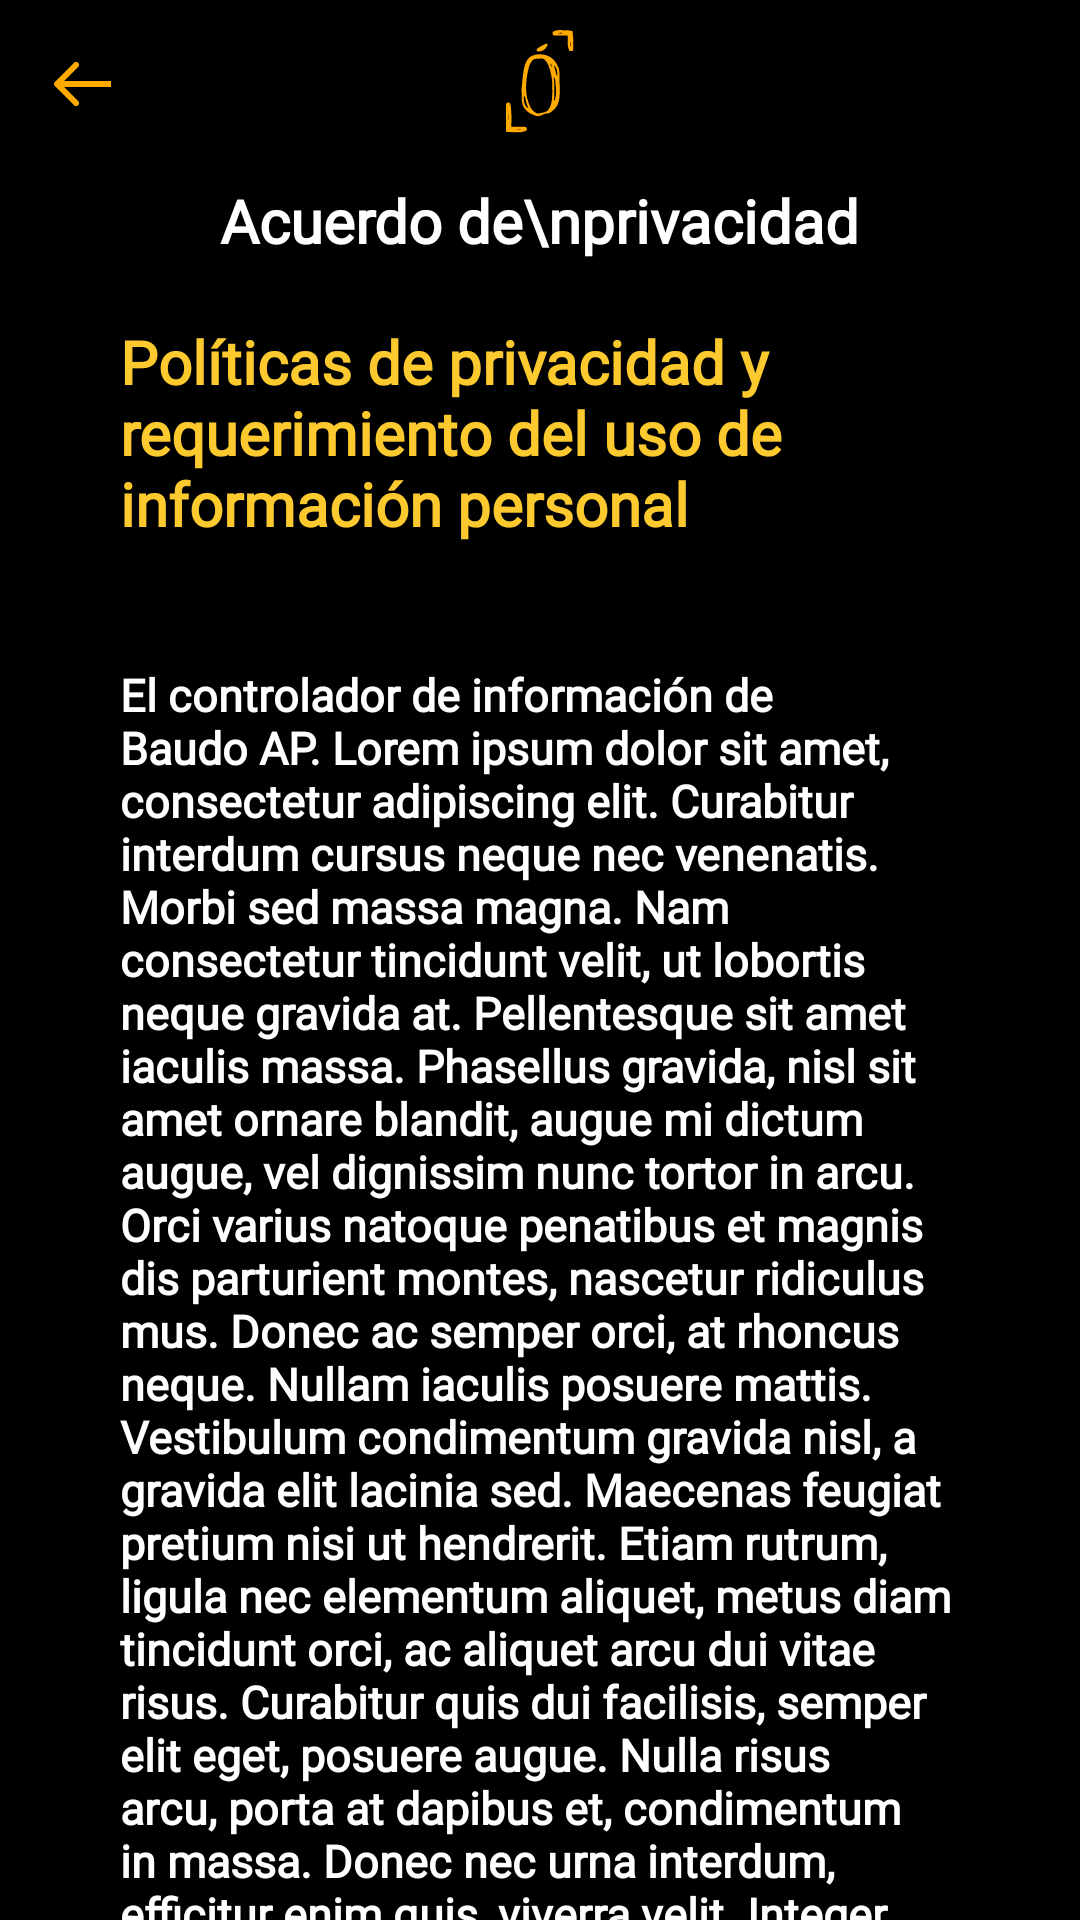

The Android layout XML behind this screen, and the referenced resources:
<!-- AndroidManifest.xml: application theme Theme.BaudoApp -->
<!-- res/layout/fragment_privacy.xml -->
<?xml version="1.0" encoding="utf-8"?>
<FrameLayout xmlns:android="http://schemas.android.com/apk/res/android"
    xmlns:app="http://schemas.android.com/apk/res-auto"
    xmlns:tools="http://schemas.android.com/tools"
    android:layout_width="match_parent"
    android:layout_height="match_parent"
    android:background="@color/black"
    android:paddingStart="10dp"
    android:paddingTop="10dp"
    android:paddingEnd="10dp"
    tools:context=".fragments.PrivacyFragment">

    <ImageView
        android:layout_width="match_parent"
        android:layout_height="wrap_content"
        android:layout_weight="1"
        android:src="@drawable/logo_baudo_small_yellow" />

    <ImageView
        android:id="@+id/backButton"
        android:layout_width="wrap_content"
        android:layout_height="wrap_content"
        android:src="@drawable/back" />

    <ScrollView
        android:layout_width="match_parent"
        android:layout_height="match_parent"
        android:layout_marginTop="50dp"
        android:paddingStart="30dp"
        android:paddingEnd="30dp">

        <LinearLayout
            android:layout_width="match_parent"
            android:layout_height="wrap_content"
            android:orientation="vertical">

            <TextView
                android:layout_width="wrap_content"
                android:layout_height="wrap_content"
                android:layout_gravity="center"
                android:layout_marginBottom="20dp"
                android:fontFamily="@font/sofia"
                android:text="Acuerdo de\nprivacidad"
                android:textColor="@color/white"
                android:textSize="20dp"
                android:textStyle="bold" />

            <TextView
                android:layout_width="match_parent"
                android:layout_height="wrap_content"
                android:layout_marginBottom="40dp"
                android:fontFamily="@font/sofia"
                android:text="@string/privacy_title"
                android:textColor="@color/baudo_yellow"
                android:textSize="20dp"
                android:textStyle="bold" />

            <TextView
                android:layout_width="match_parent"
                android:layout_height="wrap_content"
                android:fontFamily="@font/sofia"
                android:text="@string/privacy_content"
                android:textColor="@color/white"
                android:textSize="15dp"
                android:textStyle="bold" />

        </LinearLayout>

    </ScrollView>

</FrameLayout>
<!-- resources referenced by this layout -->
<resources>
  <color name="baudo_yellow">#FCCA2E</color>
  <color name="black">#FF000000</color>
  <color name="white">#FFFFFFFF</color>
  <!-- drawable back (drawable) -->
  <vector xmlns:android="http://schemas.android.com/apk/res/android"
      android:width="35dp"
      android:height="35dp"
      android:viewportWidth="35"
      android:viewportHeight="35">
    <path
        android:pathData="M17.5,17.5m-17.5,0a17.5,17.5 0,1 1,35 0a17.5,17.5 0,1 1,-35 0"
        android:fillColor="#000000"/>
    <path
        android:pathData="M8.293,17.293C7.902,17.683 7.902,18.317 8.293,18.707L14.657,25.071C15.047,25.462 15.681,25.462 16.071,25.071C16.462,24.681 16.462,24.047 16.071,23.657L10.414,18L16.071,12.343C16.462,11.953 16.462,11.319 16.071,10.929C15.681,10.538 15.047,10.538 14.657,10.929L8.293,17.293ZM27,17L9,17L9,19L27,19L27,17Z"
        android:fillColor="#FFAA00"/>
  </vector>
  <!-- drawable logo_baudo_small_yellow: vector/xml drawable (drawable, 4451 chars, omitted) -->
  <string name="privacy_content">El controlador de información de Baudo AP. Lorem ipsum dolor sit amet, consectetur adipiscing elit. Curabitur interdum cursus neque nec venenatis. Morbi sed massa magna. Nam consectetur tincidunt velit, ut lobortis neque gravida at. Pellentesque sit amet iaculis massa. Phasellus gravida, nisl sit amet ornare blandit, augue mi dictum augue, vel dignissim nunc tortor in arcu. Orci varius natoque penatibus et magnis dis parturient montes, nascetur ridiculus mus. Donec ac semper orci, at rhoncus neque. Nullam iaculis posuere mattis.
  
  Vestibulum condimentum gravida nisl, a gravida elit lacinia sed. Maecenas feugiat pretium nisi ut hendrerit.
  Etiam rutrum, ligula nec elementum aliquet, metus diam tincidunt orci, ac aliquet arcu dui vitae risus.
  Curabitur quis dui facilisis, semper elit eget, posuere augue. Nulla risus arcu, porta at dapibus et, condimentum in massa. Donec nec urna interdum, efficitur enim quis, viverra velit.
  
  Integer elementum quis ex at congue. Curabitur a consectetur turpis, et imperdiet nulla. Fusce non orci tempor, tristique enim a, sollicitudin mi. Pellentesque neque sem, lobortis at orci vel, vestibulum malesuada nulla. In nulla urna, molestie vitae nulla at, dapibus aliquam orci. Nunc quis pellentesque arcu, vel facilisis ipsum. Proin fermentum quis ante a porttitor. Nulla at mi vel purus sagittis semper in sit amet risus. In sagittis malesuada libero, nec elementum tortor fringilla ac. Aenean nec viverra nulla. Curabitur viverra, dui vel sagittis ultrices, tellus eros viverra magna, sed luctus nulla lacus eget arcu. Donec interdum augue ac ante rutrum fringilla.
  Nulla facilisi. Proin et semper nulla. In ante nunc, facilisis at nunc ac, consequat ornare lorem. Nam porttitor magna id tincidunt mollis. Fusce mauris turpis, tempus a arcu ac, faucibus gravida libero. Sed faucibus felis est, sed pulvinar risus pretium sed. Etiam convallis varius magna, nec semper sapien molestie eget.</string>
  <string name="privacy_title">Políticas de privacidad y requerimiento del uso de información personal</string>
  <style name="Theme.BaudoApp" parent="Theme.AppCompat.Light.NoActionBar">
          
          <item name="colorPrimary">@color/purple_500</item>
          <item name="colorPrimaryVariant">@color/purple_700</item>
          <item name="colorOnPrimary">@color/white</item>
          
          <item name="colorSecondary">@color/teal_200</item>
          <item name="colorSecondaryVariant">@color/teal_700</item>
          <item name="colorOnSecondary">@color/black</item>
          
          <item name="android:statusBarColor">@color/black</item>
          
      </style>
  <color name="purple_500">#FF6200EE</color>
  <color name="purple_700">#FF3700B3</color>
  <color name="teal_200">#FF03DAC5</color>
  <color name="teal_700">#FF018786</color>
</resources>
